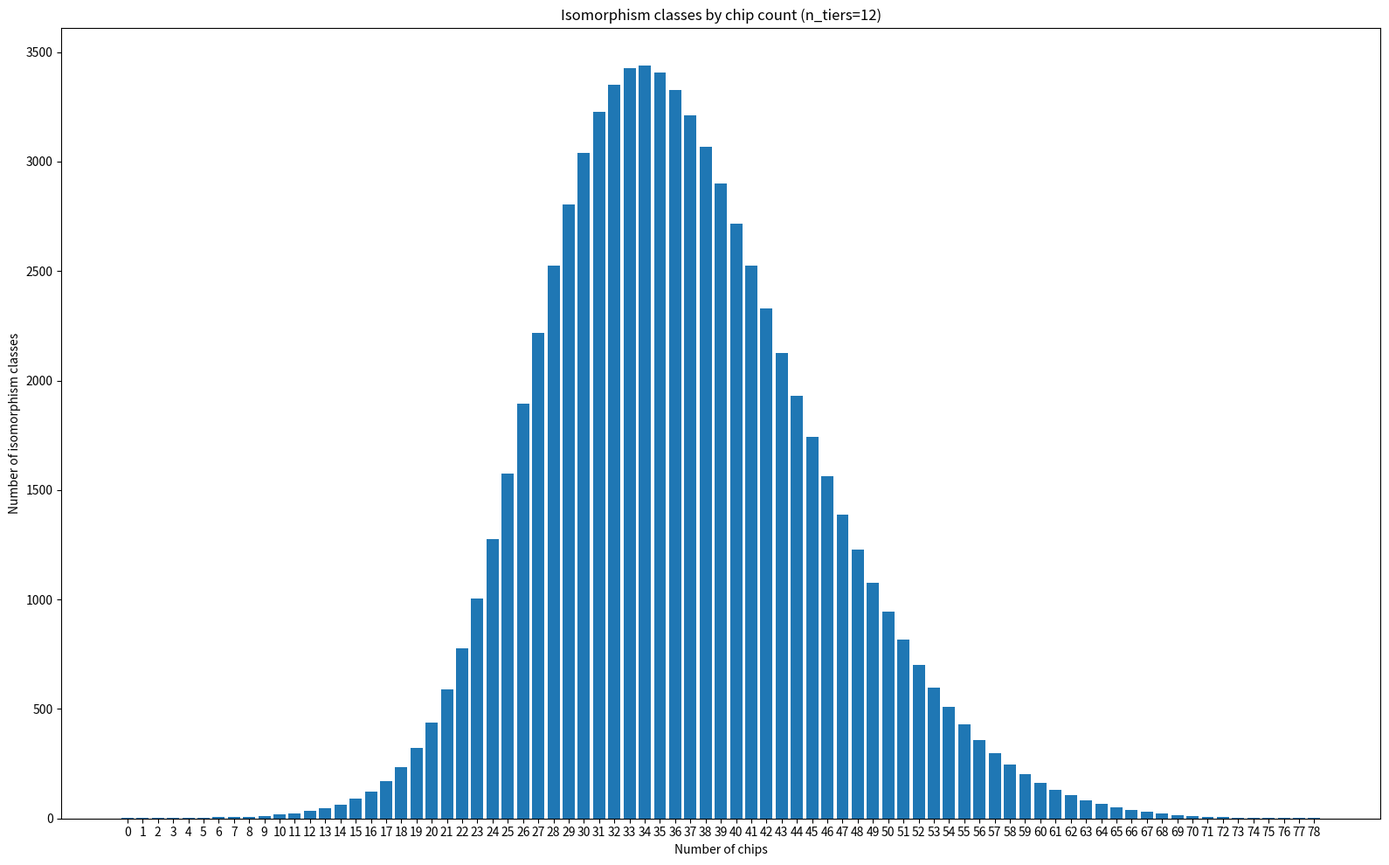

Recreate this plot in Python.
import matplotlib.pyplot as plt

ys = [
      1,
      1,
      1,
      2,
      2,
      3,
      5,
      6,
      8,
      12,
      17,
      23,
      33,
      45,
      62,
      89,
      122,
      169,
      235,
      321,
      438,
      589,
      776,
      1006,
      1277,
      1576,
      1894,
      2219,
      2524,
      2805,
      3041,
      3226,
      3350,
      3425,
      3440,
      3405,
      3326,
      3211,
      3068,
      2900,
      2717,
      2523,
      2330,
      2127,
      1932,
      1743,
      1563,
      1388,
      1229,
      1077,
      943,
      815,
      702,
      599,
      511,
      429,
      360,
      299,
      248,
      201,
      164,
      131,
      106,
      83,
      65,
      50,
      40,
      29,
      22,
      16,
      12,
      8,
      6,
      4,
      3,
      2,
      1,
      1,
      1
]

n=12
xs = list(range(n * (n + 1) // 2 + 1))

plt.figure(figsize=(16, 10))
plt.bar(xs, ys, width=0.8)
plt.xlabel("Number of chips")
plt.ylabel("Number of isomorphism classes")
plt.title(f"Isomorphism classes by chip count (n_tiers={n})")
plt.xticks(xs)
plt.tight_layout()
#plt.show()
filename = f"tempgraph"
plt.savefig(filename, dpi=500)
plt.close()

fail = False
for i in xs:
    if (i != 0) and (i != n * (n + 1) // 2):
        if ys[i-1] * ys[i+1] > ys[i]*ys[i]:
            print("fail log concavity at ", i)
            fail = True

if not fail:
    print("sucess log concavity")
